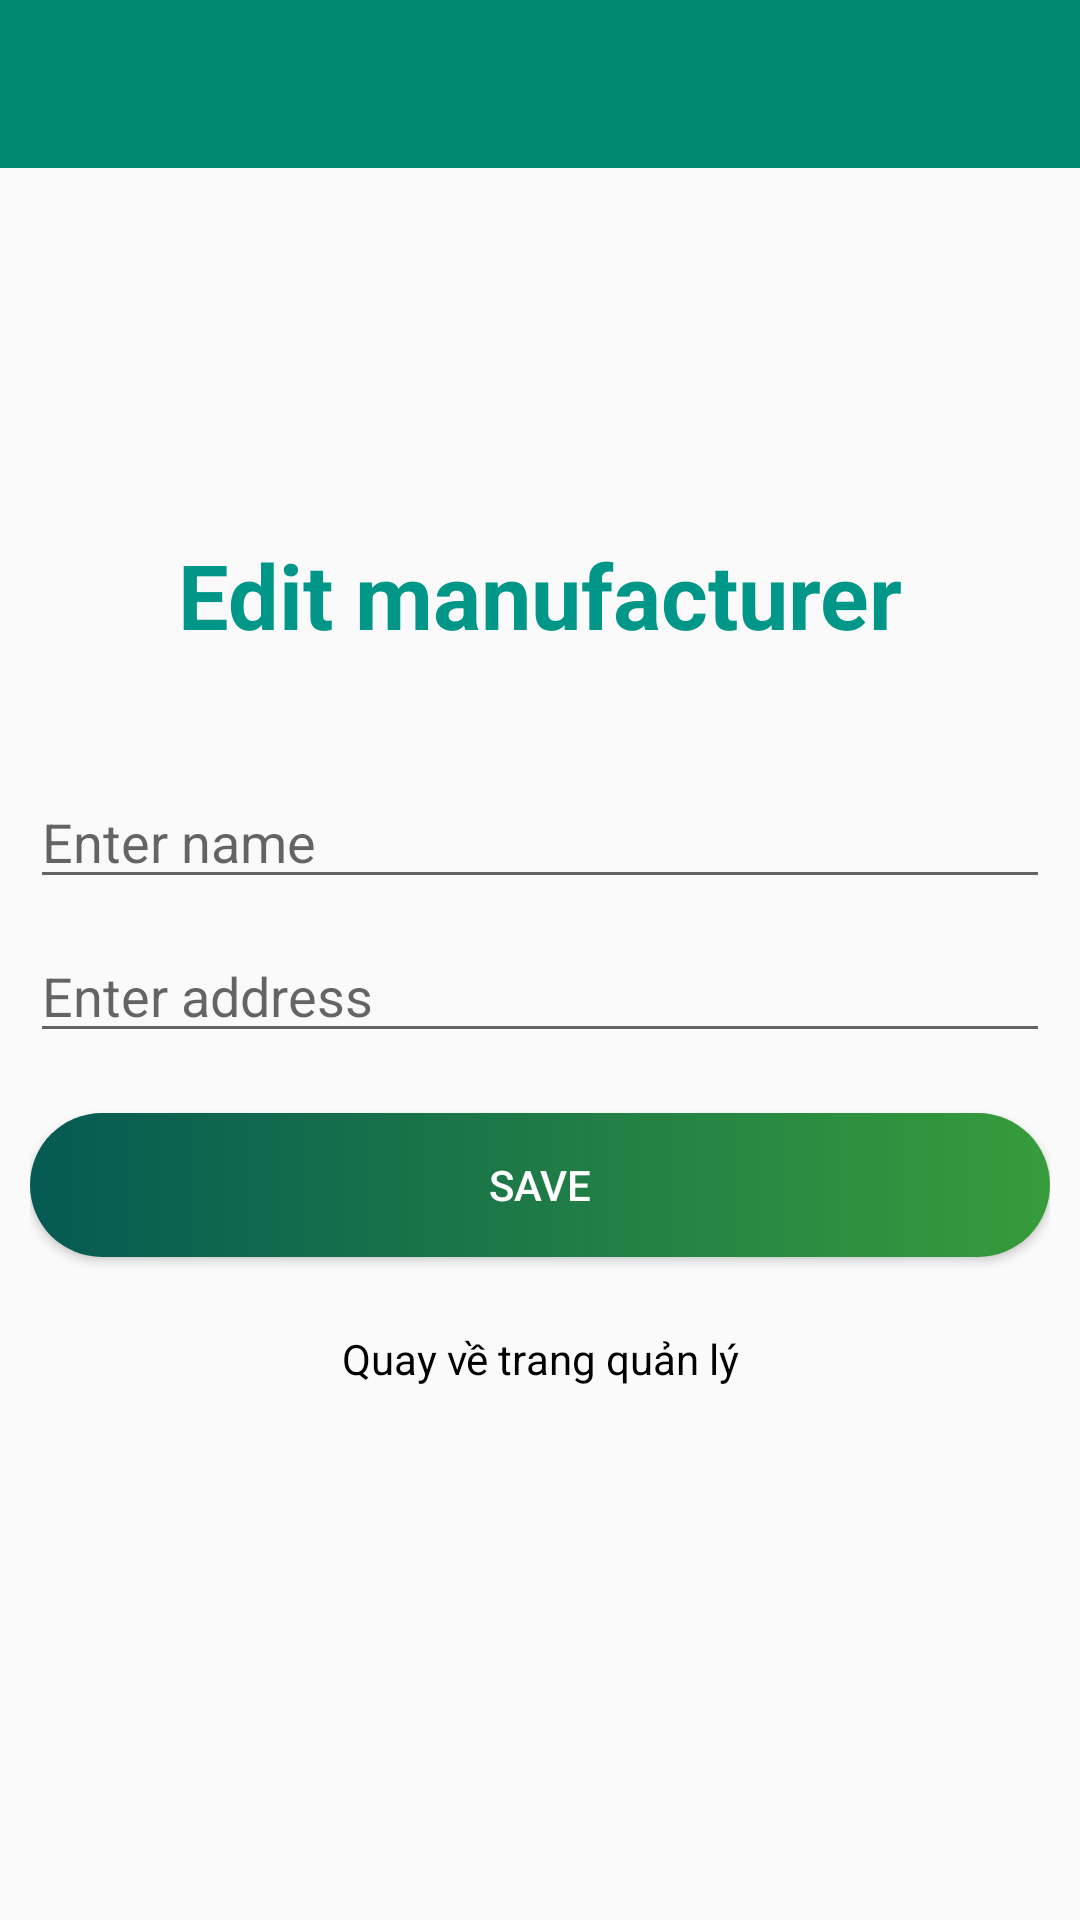

This screen was rendered from an Android layout file. Write that file and the resources it references.
<!-- AndroidManifest.xml: application theme Theme.ComputerApp -->
<!-- res/layout/activity_admin_edit_manufacturer.xml -->
<?xml version="1.0" encoding="utf-8"?>
<LinearLayout xmlns:android="http://schemas.android.com/apk/res/android"
    xmlns:app="http://schemas.android.com/apk/res-auto"
    xmlns:tools="http://schemas.android.com/tools"
    android:layout_width="match_parent"
    android:layout_height="match_parent"
    tools:context=".admin.AdminAddManufacturer"
    android:orientation="vertical">

    <com.google.android.material.appbar.AppBarLayout
        android:layout_width="match_parent"
        android:layout_height="wrap_content"
        android:theme="@style/ThemeOverlay.AppCompat.Dark.ActionBar">

        <androidx.appcompat.widget.Toolbar
            android:id="@+id/toolbar"
            android:layout_width="match_parent"
            android:layout_height="?attr/actionBarSize"
            app:popupTheme="@style/ThemeOverlay.AppCompat.Light"
            android:background="#008970"/>
    </com.google.android.material.appbar.AppBarLayout>

    <androidx.constraintlayout.widget.ConstraintLayout
        android:layout_width="match_parent"
        android:layout_height="match_parent"
        android:padding="10dp">

    <TextView
        app:layout_constraintTop_toTopOf="parent"
        android:id="@+id/tvId"
        android:layout_width="match_parent"
        android:layout_height="wrap_content"
        android:visibility="invisible" />

    <TextView
        app:layout_constraintTop_toTopOf="parent"
        android:id="@+id/tvDate"
        android:layout_width="match_parent"
        android:layout_height="wrap_content"
        android:visibility="invisible" />

    <TextView
        android:id="@+id/tv1"
        android:layout_width="match_parent"
        android:layout_height="wrap_content"
        android:layout_marginTop="112dp"
        android:gravity="center"
        android:text="Edit manufacturer"
        android:textColor="#009688"
        android:textSize="30sp"
        android:textStyle="bold"
        app:layout_constraintTop_toTopOf="parent"
        tools:layout_editor_absoluteX="16dp" />

    <EditText
        android:id="@+id/etName"
        android:layout_marginTop="40dp"
        android:layout_width="match_parent"
        android:layout_height="wrap_content"
        android:hint="Enter name"
        app:layout_constraintTop_toBottomOf="@+id/tv1"
        tools:layout_editor_absoluteX="16dp" />

    <EditText
        android:id="@+id/etAddress"
        android:layout_marginTop="10dp"
        android:layout_width="match_parent"
        android:layout_height="wrap_content"
        android:hint="Enter address"
        app:layout_constraintTop_toBottomOf="@+id/etName"
        tools:layout_editor_absoluteX="16dp" />

    <Button
        android:textColor="@color/white"
        android:background="@drawable/custom_button2"
        android:id="@+id/btnAdd"
        android:layout_width="match_parent"
        android:layout_height="wrap_content"
        android:layout_marginTop="20dp"
        android:text="Save"
        app:layout_constraintTop_toBottomOf="@+id/etAddress"/>

    <TextView
        android:id="@+id/tvBack"
        android:layout_width="match_parent"
        android:layout_height="wrap_content"
        android:layout_marginBottom="96dp"
        android:gravity="center"
        android:text="Quay về trang quản lý"
        android:textColor="@color/black"
        app:layout_constraintBottom_toBottomOf="parent"

        app:layout_constraintTop_toBottomOf="@+id/btnAdd"
        app:layout_constraintVertical_bias="0.254"
        tools:layout_editor_absoluteX="31dp" />

    </androidx.constraintlayout.widget.ConstraintLayout>
</LinearLayout>
<!-- resources referenced by this layout -->
<resources>
  <color name="black">#FF000000</color>
  <color name="white">#FFFFFFFF</color>
  <!-- drawable custom_button2 (drawable) -->
  <?xml version="1.0" encoding="utf-8"?>
  <shape xmlns:android="http://schemas.android.com/apk/res/android">
      <corners android:radius="25dp" />
      <gradient
          android:endColor="#379C3B"
          android:startColor="#055A52" />
  </shape>
  <style name="Theme.ComputerApp" parent="Theme.AppCompat.Light.NoActionBar">
          
          <item name="colorPrimary">#008970</item>
          <item name="colorPrimaryVariant">@color/purple_700</item>
          <item name="colorOnPrimary">@color/white</item>
          
          <item name="colorSecondary">@color/teal_200</item>
          <item name="colorSecondaryVariant">@color/teal_700</item>
          <item name="colorOnSecondary">@color/black</item>
          
          <item name="android:statusBarColor" tools:targetApi="l">?attr/colorPrimaryVariant</item>
          
      </style>
  <color name="purple_700">#FF3700B3</color>
  <color name="teal_200">#FF03DAC5</color>
  <color name="teal_700">#FF018786</color>
</resources>
